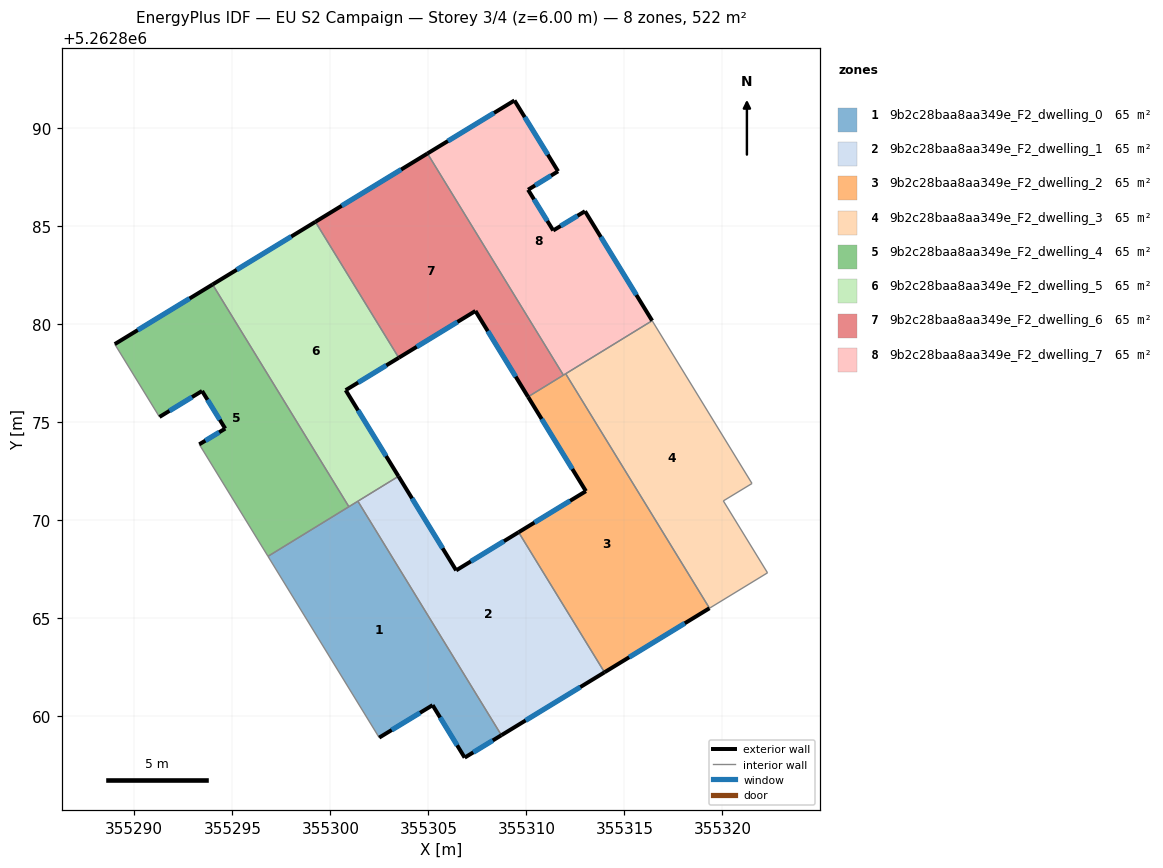
=== STOREY PLAN SPEC (per zone: floor XY polygon, exterior-wall plan segments, windows/doors) ===
zone 1: 9b2c28baa8aa349e_F2_dwelling_0  (65.3 m²)
  floor: (355301.40, 5262870.97) (355308.72, 5262859.04) (355306.85, 5262857.89) (355305.21, 5262860.57) (355302.49, 5262858.91) (355296.82, 5262868.16)
  exterior wall: (355306.85, 5262857.89) – (355308.72, 5262859.04)  [2.2 m]
    window: (355307.29, 5262858.16) – (355308.28, 5262858.77)  [1.9 m²]
  exterior wall: (355305.22, 5262860.57) – (355306.85, 5262857.89)  [3.1 m]
    window: (355305.60, 5262859.94) – (355306.47, 5262858.52)  [2.6 m²]
  exterior wall: (355302.49, 5262858.91) – (355305.22, 5262860.57)  [3.2 m]
    window: (355303.13, 5262859.30) – (355304.58, 5262860.18)  [2.7 m²]
  interior walls: 4
zone 2: 9b2c28baa8aa349e_F2_dwelling_1  (65.3 m²)
  floor: (355309.60, 5262869.39) (355313.98, 5262862.25) (355308.72, 5262859.04) (355301.40, 5262870.97) (355303.47, 5262872.24) (355306.42, 5262867.44)
  exterior wall: (355306.42, 5262867.44) – (355303.47, 5262872.24)  [5.6 m]
    window: (355305.73, 5262868.57) – (355304.17, 5262871.12)  [4.7 m²]
  exterior wall: (355309.60, 5262869.39) – (355306.42, 5262867.44)  [3.7 m]
    window: (355308.85, 5262868.93) – (355307.16, 5262867.90)  [3.1 m²]
  exterior wall: (355308.72, 5262859.04) – (355313.98, 5262862.25)  [6.2 m]
    window: (355309.96, 5262859.79) – (355312.75, 5262861.49)  [5.2 m²]
  interior walls: 3
zone 3: 9b2c28baa8aa349e_F2_dwelling_2  (65.3 m²)
  floor: (355312.00, 5262877.47) (355319.34, 5262865.51) (355313.98, 5262862.25) (355309.60, 5262869.39) (355313.03, 5262871.48) (355310.08, 5262876.30)
  exterior wall: (355310.08, 5262876.30) – (355313.03, 5262871.48)  [5.6 m]
    window: (355310.78, 5262875.17) – (355312.34, 5262872.61)  [4.8 m²]
  exterior wall: (355313.98, 5262862.25) – (355319.34, 5262865.51)  [6.3 m]
    window: (355315.24, 5262863.01) – (355318.08, 5262864.75)  [5.3 m²]
  exterior wall: (355313.03, 5262871.48) – (355309.60, 5262869.39)  [4.0 m]
    window: (355312.23, 5262870.99) – (355310.41, 5262869.88)  [3.4 m²]
  interior walls: 4
zone 4: 9b2c28baa8aa349e_F2_dwelling_3  (65.3 m²)
  floor: (355316.41, 5262880.18) (355321.51, 5262871.88) (355320.04, 5262870.99) (355322.30, 5262867.32) (355319.34, 5262865.51) (355312.00, 5262877.47)
  interior walls: 6
zone 5: 9b2c28baa8aa349e_F2_dwelling_4  (65.3 m²)
  floor: (355293.99, 5262882.03) (355300.94, 5262870.69) (355296.82, 5262868.16) (355293.31, 5262873.87) (355294.64, 5262874.67) (355293.46, 5262876.59) (355291.28, 5262875.27) (355289.00, 5262878.98)
  exterior wall: (355293.46, 5262876.59) – (355294.64, 5262874.67)  [2.3 m]
    window: (355293.73, 5262876.14) – (355294.36, 5262875.13)  [1.9 m²]
  exterior wall: (355291.28, 5262875.27) – (355293.46, 5262876.59)  [2.5 m]
    window: (355291.79, 5262875.58) – (355292.95, 5262876.28)  [2.1 m²]
  exterior wall: (355293.99, 5262882.03) – (355289.00, 5262878.98)  [5.8 m]
    window: (355292.82, 5262881.31) – (355290.17, 5262879.70)  [4.9 m²]
  exterior wall: (355294.64, 5262874.67) – (355293.31, 5262873.87)  [1.5 m]
    window: (355294.33, 5262874.49) – (355293.62, 5262874.06)  [1.3 m²]
  interior walls: 4
zone 6: 9b2c28baa8aa349e_F2_dwelling_5  (65.3 m²)
  floor: (355299.24, 5262885.22) (355303.49, 5262878.29) (355300.78, 5262876.63) (355303.47, 5262872.24) (355300.94, 5262870.69) (355293.99, 5262882.03)
  exterior wall: (355299.24, 5262885.22) – (355293.99, 5262882.03)  [6.1 m]
    window: (355298.01, 5262884.47) – (355295.22, 5262882.78)  [5.2 m²]
  exterior wall: (355300.78, 5262876.63) – (355303.49, 5262878.29)  [3.2 m]
    window: (355301.42, 5262877.02) – (355302.85, 5262877.90)  [2.7 m²]
  exterior wall: (355303.47, 5262872.24) – (355300.78, 5262876.63)  [5.2 m]
    window: (355302.84, 5262873.27) – (355301.41, 5262875.60)  [4.3 m²]
  interior walls: 4
zone 7: 9b2c28baa8aa349e_F2_dwelling_6  (65.3 m²)
  floor: (355304.95, 5262888.71) (355311.89, 5262877.40) (355310.08, 5262876.30) (355307.40, 5262880.67) (355303.49, 5262878.29) (355299.24, 5262885.22)
  exterior wall: (355304.95, 5262888.71) – (355299.24, 5262885.22)  [6.7 m]
    window: (355303.61, 5262887.89) – (355300.58, 5262886.04)  [5.6 m²]
  exterior wall: (355307.40, 5262880.67) – (355310.08, 5262876.30)  [5.1 m]
    window: (355308.03, 5262879.65) – (355309.45, 5262877.32)  [4.3 m²]
  exterior wall: (355303.49, 5262878.29) – (355307.40, 5262880.67)  [4.6 m]
    window: (355304.41, 5262878.85) – (355306.48, 5262880.11)  [3.9 m²]
  interior walls: 3
zone 8: 9b2c28baa8aa349e_F2_dwelling_7  (65.3 m²)
  floor: (355311.61, 5262887.80) (355310.08, 5262886.86) (355311.37, 5262884.78) (355312.99, 5262885.76) (355316.41, 5262880.18) (355311.89, 5262877.40) (355304.95, 5262888.71) (355309.39, 5262891.41)
  exterior wall: (355309.39, 5262891.41) – (355304.95, 5262888.71)  [5.2 m]
    window: (355308.35, 5262890.78) – (355306.00, 5262889.34)  [4.4 m²]
  exterior wall: (355311.61, 5262887.80) – (355309.39, 5262891.41)  [4.2 m]
    window: (355311.09, 5262888.65) – (355309.91, 5262890.56)  [3.6 m²]
  exterior wall: (355310.09, 5262886.86) – (355311.61, 5262887.80)  [1.8 m]
    window: (355310.44, 5262887.08) – (355311.26, 5262887.58)  [1.5 m²]
  exterior wall: (355311.37, 5262884.78) – (355310.09, 5262886.86)  [2.4 m]
    window: (355311.07, 5262885.27) – (355310.39, 5262886.37)  [2.1 m²]
  exterior wall: (355312.99, 5262885.76) – (355311.37, 5262884.78)  [1.9 m]
    window: (355312.61, 5262885.53) – (355311.75, 5262885.01)  [1.6 m²]
  exterior wall: (355316.41, 5262880.18) – (355312.99, 5262885.76)  [6.6 m]
    window: (355315.61, 5262881.49) – (355313.79, 5262884.45)  [5.5 m²]
  interior walls: 3

=== DERIVED (storey summary) ===
Building: EU S2 Campaign
Storey: 3 of 4  (floor level z = 6.00 m)
Storey gross floor area: 522.3 m²
Zones on this storey: 8
  - 9b2c28baa8aa349e_F2_dwelling_0: floor 65.3 m²; exterior wall 8.5 m (25.6 m²); 3 window(s) 7.2 m²; WWR 28.1%
  - 9b2c28baa8aa349e_F2_dwelling_1: floor 65.3 m²; exterior wall 15.5 m (46.6 m²); 3 window(s) 13.1 m²; WWR 28.1%
  - 9b2c28baa8aa349e_F2_dwelling_2: floor 65.3 m²; exterior wall 15.9 m (47.8 m²); 3 window(s) 13.4 m²; WWR 28.1%
  - 9b2c28baa8aa349e_F2_dwelling_3: floor 65.3 m²
  - 9b2c28baa8aa349e_F2_dwelling_4: floor 65.3 m²; exterior wall 12.2 m (36.6 m²); 4 window(s) 10.3 m²; WWR 28.1%
  - 9b2c28baa8aa349e_F2_dwelling_5: floor 65.3 m²; exterior wall 14.5 m (43.4 m²); 3 window(s) 12.2 m²; WWR 28.1%
  - 9b2c28baa8aa349e_F2_dwelling_6: floor 65.3 m²; exterior wall 16.4 m (49.2 m²); 3 window(s) 13.8 m²; WWR 28.1%
  - 9b2c28baa8aa349e_F2_dwelling_7: floor 65.3 m²; exterior wall 22.1 m (66.4 m²); 6 window(s) 18.7 m²; WWR 28.1%
Zone adjacency (shared interzone walls):
  - 9b2c28baa8aa349e_F2_dwelling_0 ↔ 9b2c28baa8aa349e_F2_dwelling_1
  - 9b2c28baa8aa349e_F2_dwelling_0 ↔ 9b2c28baa8aa349e_F2_dwelling_4
  - 9b2c28baa8aa349e_F2_dwelling_0 ↔ 9b2c28baa8aa349e_F2_dwelling_5
  - 9b2c28baa8aa349e_F2_dwelling_1 ↔ 9b2c28baa8aa349e_F2_dwelling_2
  - 9b2c28baa8aa349e_F2_dwelling_1 ↔ 9b2c28baa8aa349e_F2_dwelling_5
  - 9b2c28baa8aa349e_F2_dwelling_2 ↔ 9b2c28baa8aa349e_F2_dwelling_3
  - 9b2c28baa8aa349e_F2_dwelling_2 ↔ 9b2c28baa8aa349e_F2_dwelling_6
  - 9b2c28baa8aa349e_F2_dwelling_2 ↔ 9b2c28baa8aa349e_F2_dwelling_7
  - 9b2c28baa8aa349e_F2_dwelling_3 ↔ 9b2c28baa8aa349e_F2_dwelling_7
  - 9b2c28baa8aa349e_F2_dwelling_4 ↔ 9b2c28baa8aa349e_F2_dwelling_5
  - 9b2c28baa8aa349e_F2_dwelling_5 ↔ 9b2c28baa8aa349e_F2_dwelling_6
  - 9b2c28baa8aa349e_F2_dwelling_6 ↔ 9b2c28baa8aa349e_F2_dwelling_7